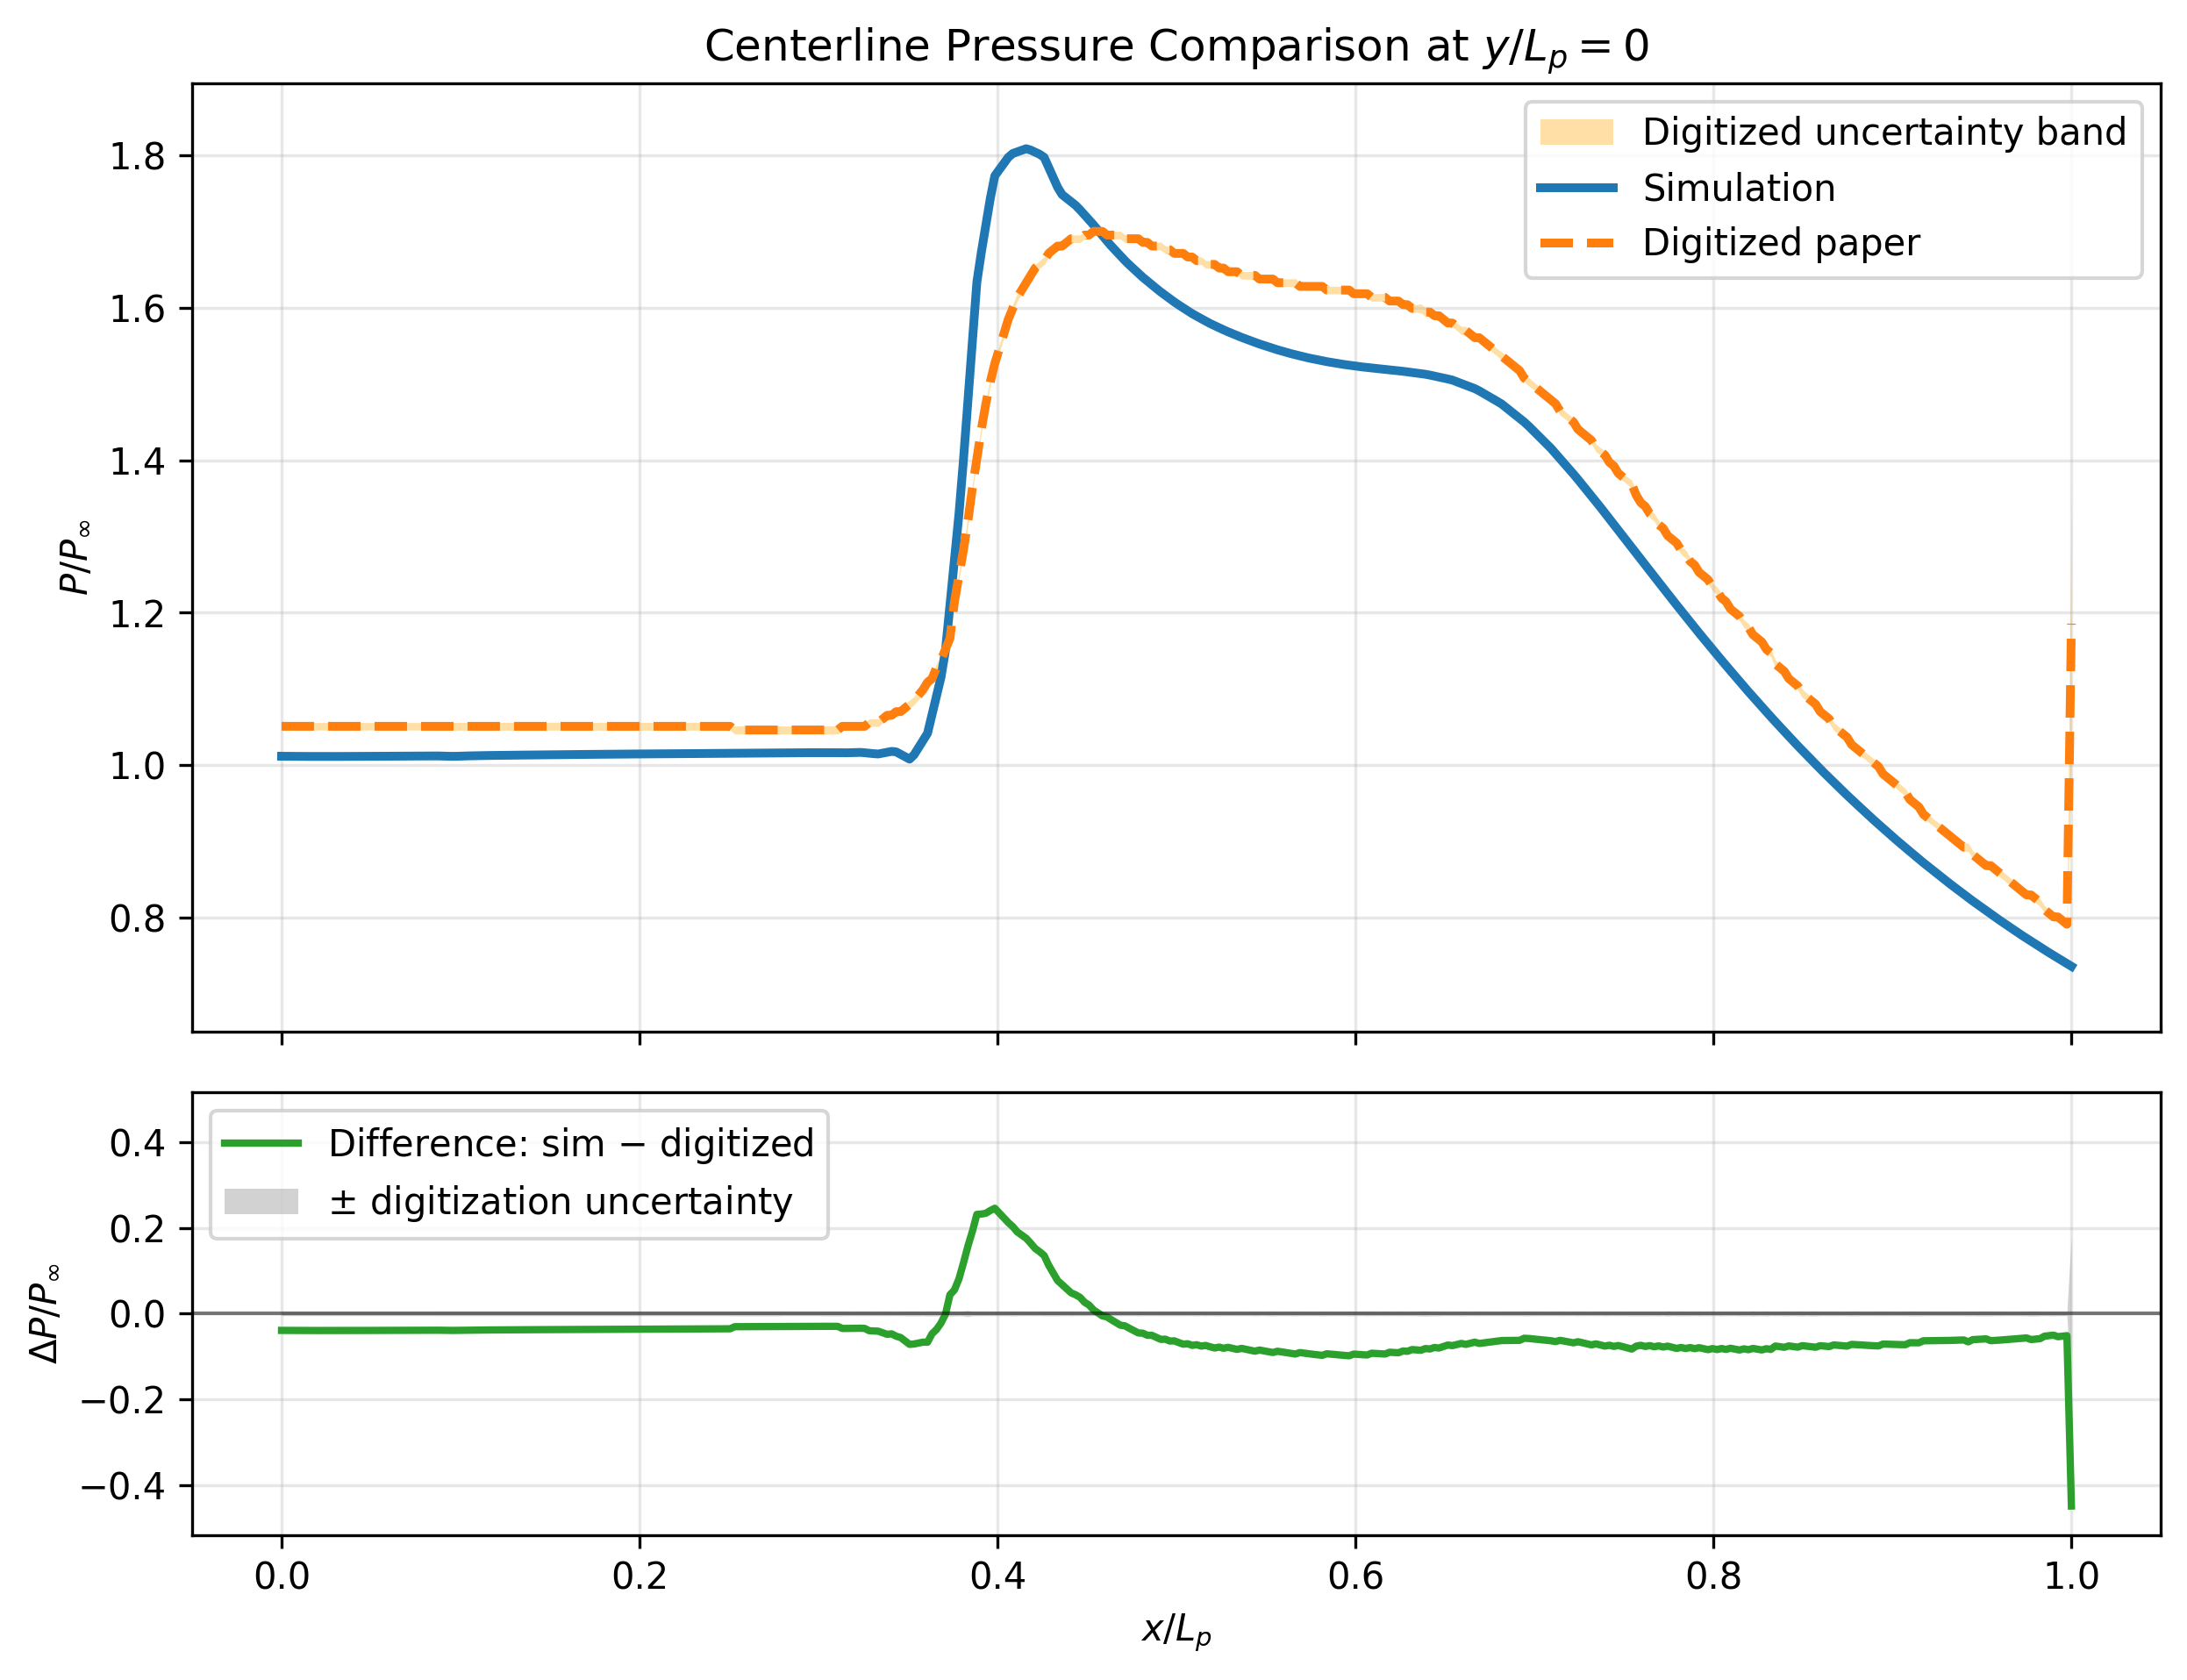

The data file committed next to this chart (first rows):
x_over_Lp, p_sim_over_pinf, p_digitized_over_pinf, digitization_uncertainty, difference_sim_minus_digitized, absolute_difference, gap_beyond_digitization_uncertainty
0.0, 1.012, 1.051, 0.00493, -0.03929, 0.03929, 0.03436
0.002506, 1.012, 1.051, 0.00493, -0.03935, 0.03935, 0.03442
0.005013, 1.012, 1.051, 0.00493, -0.0394, 0.0394, 0.03447
0.007519, 1.012, 1.051, 0.00493, -0.03944, 0.03944, 0.03451
0.01003, 1.011, 1.051, 0.00493, -0.03948, 0.03948, 0.03455
0.01253, 1.011, 1.051, 0.00493, -0.03951, 0.03951, 0.03458
0.01504, 1.011, 1.051, 0.00493, -0.03953, 0.03953, 0.0346
0.01754, 1.011, 1.051, 0.00493, -0.03955, 0.03955, 0.03462
0.02005, 1.011, 1.051, 0.00493, -0.03957, 0.03957, 0.03464
0.02256, 1.011, 1.051, 0.00493, -0.03957, 0.03957, 0.03464
0.02506, 1.011, 1.051, 0.00493, -0.03957, 0.03957, 0.03464
0.02757, 1.011, 1.051, 0.00493, -0.03957, 0.03957, 0.03464
0.03008, 1.011, 1.051, 0.00493, -0.03956, 0.03956, 0.03463
0.03258, 1.011, 1.051, 0.00493, -0.03955, 0.03955, 0.03462
0.03509, 1.011, 1.051, 0.00493, -0.03953, 0.03953, 0.0346
0.03759, 1.011, 1.051, 0.00493, -0.03951, 0.03951, 0.03458
0.0401, 1.011, 1.051, 0.00493, -0.03949, 0.03949, 0.03456
0.04261, 1.011, 1.051, 0.00493, -0.03947, 0.03947, 0.03454
0.04511, 1.012, 1.051, 0.00493, -0.03944, 0.03944, 0.03451
0.04762, 1.012, 1.051, 0.00493, -0.03941, 0.03941, 0.03448
0.05013, 1.012, 1.051, 0.00493, -0.03937, 0.03937, 0.03444
0.05263, 1.012, 1.051, 0.00493, -0.03933, 0.03933, 0.0344
0.05514, 1.012, 1.051, 0.00493, -0.0393, 0.0393, 0.03437
0.05764, 1.012, 1.051, 0.00493, -0.03925, 0.03925, 0.03432
0.06015, 1.012, 1.051, 0.00493, -0.03921, 0.03921, 0.03428
0.06266, 1.012, 1.051, 0.00493, -0.03917, 0.03917, 0.03424
0.06516, 1.012, 1.051, 0.00493, -0.03912, 0.03912, 0.03419
0.06767, 1.012, 1.051, 0.00493, -0.03908, 0.03908, 0.03415
0.07018, 1.012, 1.051, 0.00493, -0.03903, 0.03903, 0.0341
0.07268, 1.012, 1.051, 0.00493, -0.03899, 0.03899, 0.03406
0.07519, 1.012, 1.051, 0.00493, -0.03896, 0.03896, 0.03403
0.07769, 1.012, 1.051, 0.00493, -0.03893, 0.03893, 0.034
0.0802, 1.012, 1.051, 0.00493, -0.03891, 0.03891, 0.03398
0.08271, 1.012, 1.051, 0.00493, -0.03891, 0.03891, 0.03398
0.08521, 1.012, 1.051, 0.00493, -0.0389, 0.0389, 0.03397
0.08772, 1.012, 1.051, 0.005164, -0.0389, 0.0389, 0.03374
0.09023, 1.012, 1.051, 0.005164, -0.03912, 0.03912, 0.03395
0.09273, 1.012, 1.051, 0.005164, -0.03926, 0.03926, 0.03409
0.09524, 1.012, 1.051, 0.005164, -0.03937, 0.03937, 0.0342
0.09774, 1.012, 1.051, 0.005164, -0.03931, 0.03931, 0.03414
0.1003, 1.012, 1.051, 0.005164, -0.0391, 0.0391, 0.03394
0.1028, 1.012, 1.051, 0.005164, -0.03894, 0.03894, 0.03377
0.1053, 1.012, 1.051, 0.005164, -0.03878, 0.03878, 0.03361
0.1078, 1.012, 1.051, 0.005164, -0.03863, 0.03863, 0.03347
0.1103, 1.012, 1.051, 0.005164, -0.03851, 0.03851, 0.03334
0.1128, 1.013, 1.051, 0.005164, -0.0384, 0.0384, 0.03324
0.1153, 1.013, 1.051, 0.005164, -0.0383, 0.0383, 0.03314
0.1178, 1.013, 1.051, 0.005164, -0.03822, 0.03822, 0.03305
0.1203, 1.013, 1.051, 0.005164, -0.03813, 0.03813, 0.03297
0.1228, 1.013, 1.051, 0.005164, -0.03805, 0.03805, 0.03289
0.1253, 1.013, 1.051, 0.005164, -0.03798, 0.03798, 0.03281
0.1278, 1.013, 1.051, 0.005164, -0.0379, 0.0379, 0.03274
0.1303, 1.013, 1.051, 0.005164, -0.03784, 0.03784, 0.03267
0.1328, 1.013, 1.051, 0.005164, -0.03778, 0.03778, 0.03262
0.1353, 1.013, 1.051, 0.005164, -0.03773, 0.03773, 0.03256
0.1378, 1.013, 1.051, 0.005164, -0.03767, 0.03767, 0.03251
0.1404, 1.013, 1.051, 0.005164, -0.03762, 0.03762, 0.03246
0.1429, 1.013, 1.051, 0.005164, -0.03757, 0.03757, 0.03241
0.1454, 1.013, 1.051, 0.005164, -0.03752, 0.03752, 0.03236
0.1479, 1.013, 1.051, 0.005164, -0.03747, 0.03747, 0.03231
... 340 more rows
